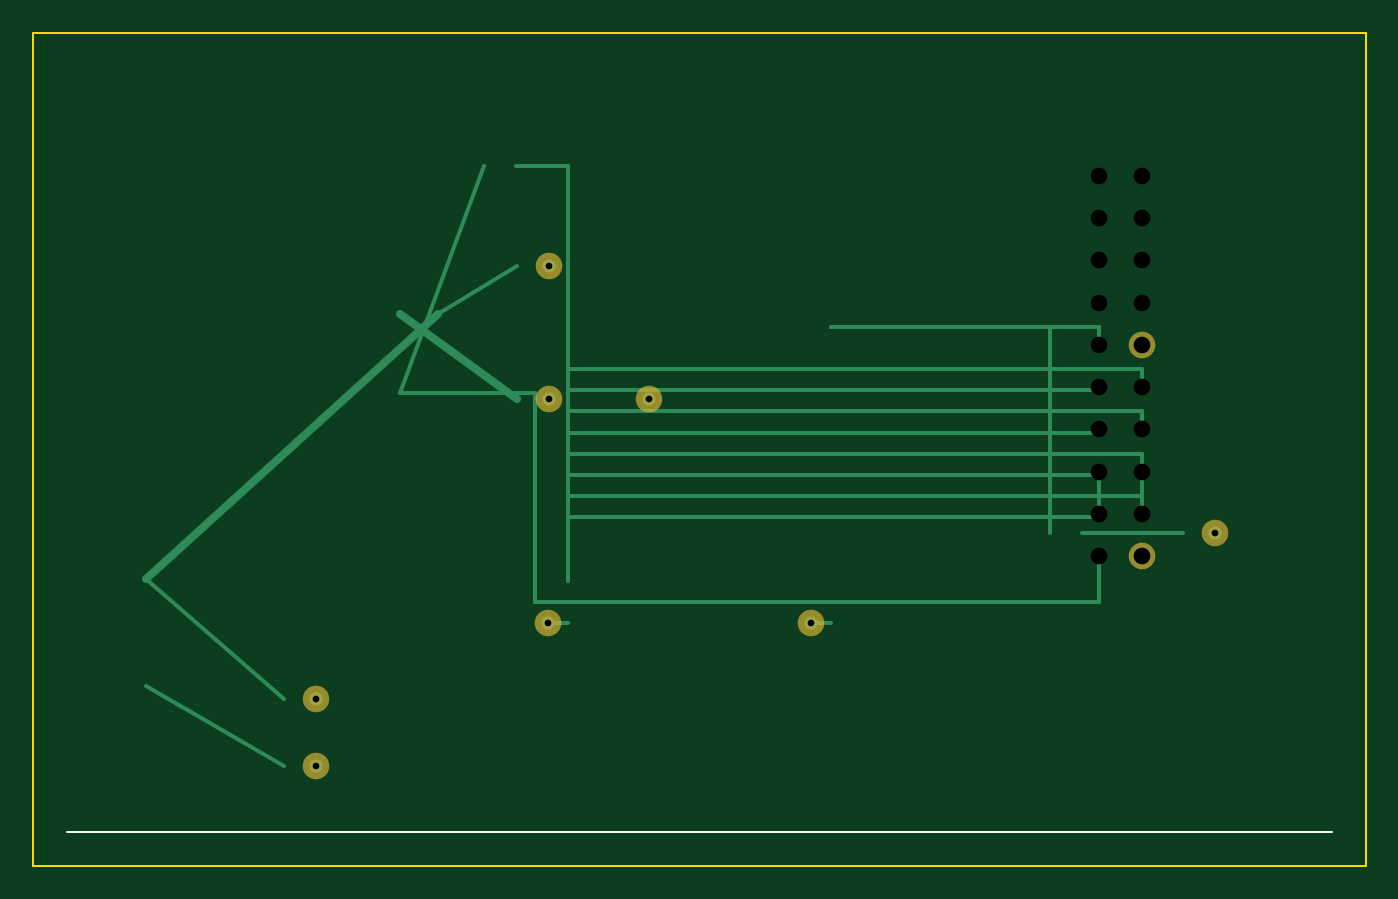
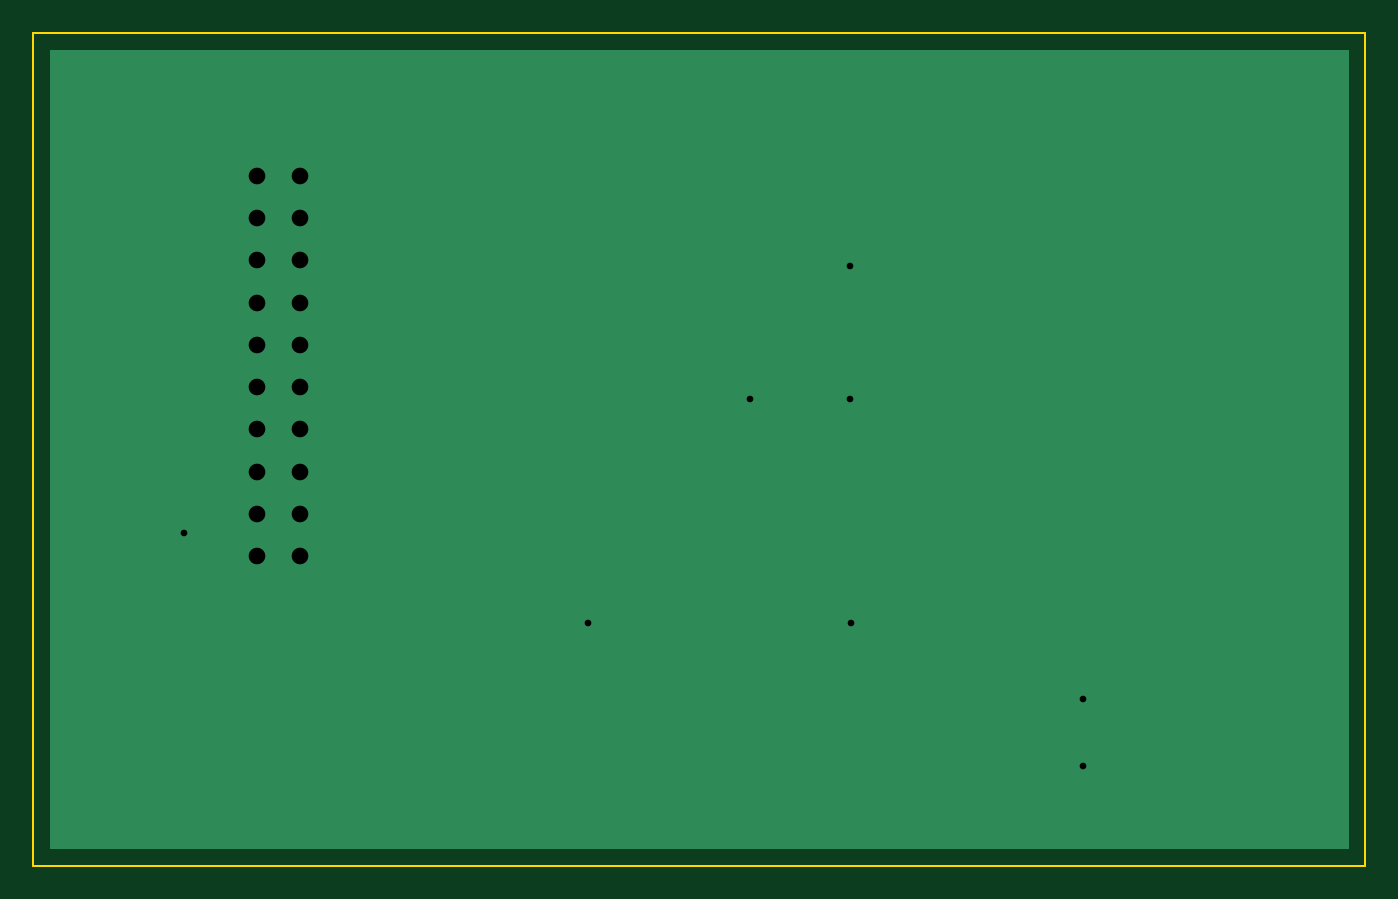
Circuit board: 7 layer files. Board 80.0 x 50.0 mm.
- bottom_copper: controller-B_Cu.gbr (546 bytes)
- bottom_mask: controller-B_Mask.gbr (202 bytes)
- outline: controller-Edge_Cuts.gbr (278 bytes)
- top_copper: controller-F_Cu.gbr (2311 bytes)
- top_mask: controller-F_Mask.gbr (431 bytes)
- top_silk: controller-F_SilkS.gbr (246 bytes)
- drill: controller.drl (648 bytes)

=== bottom_copper: controller-B_Cu.gbr ===
G04 ChessStream controller*
%FSLAX46Y46*%
%MOMM*%
%LPD*%
G04 B.Cu*
%ADD10C,0.250000*%
%ADD11C,0.500000*%
%ADD12C,0.800000*%
%ADD13C,1.600000*%
%ADD14R,1.500000X0.600000*%
%ADD15C,0.100000*%
%ADD16C,0.200000*%
G36*
X1000000Y1000000D02*
X79000000Y1000000D01*
X79000000Y49000000D01*
X1000000Y49000000D01*
G37*
D12*
X16950000Y10000000D03*
X16950000Y6000000D03*
X30950000Y36000000D03*
X30950000Y28000000D03*
X36950000Y28000000D03*
X30900000Y14570000D03*
X46700000Y14570000D03*
X70950000Y20000000D03*
X66540000Y18570000D03*
X66540000Y31270000D03*
M02*

=== bottom_mask: controller-B_Mask.gbr ===
G04 ChessStream controller*
%FSLAX46Y46*%
%MOMM*%
%LPD*%
G04 B.Mask*
%ADD10C,0.250000*%
%ADD11C,0.500000*%
%ADD12C,0.800000*%
%ADD13C,1.600000*%
%ADD14R,1.500000X0.600000*%
%ADD15C,0.100000*%
D13*
M02*

=== outline: controller-Edge_Cuts.gbr ===
G04 ChessStream controller*
%FSLAX46Y46*%
%MOMM*%
%LPD*%
G04 Edge.Cuts*
%ADD10C,0.250000*%
%ADD11C,0.500000*%
%ADD12C,0.800000*%
%ADD13C,1.600000*%
%ADD14R,1.500000X0.600000*%
%ADD15C,0.100000*%
D15*
X0Y0D02*
X80000000Y0D01*
X80000000Y50000000D01*
X0Y50000000D01*
X0Y0D01*
M02*

=== top_copper: controller-F_Cu.gbr ===
G04 ChessStream controller*
%FSLAX46Y46*%
%MOMM*%
%LPD*%
G04 F.Cu*
%ADD10C,0.250000*%
%ADD11C,0.500000*%
%ADD12C,0.800000*%
%ADD13C,1.600000*%
%ADD14R,1.500000X0.600000*%
%ADD15C,0.100000*%
D10*
D10*
X6750000Y17200000D02*
X15050000Y10000000D01*
D10*
X6750000Y10800000D02*
X15050000Y6000000D01*
D11*
X6750000Y17200000D02*
X24300000Y33150000D01*
D10*
X24300000Y33150000D02*
X29050000Y36000000D01*
D11*
X22000000Y33150000D02*
X29050000Y28000000D01*
D10*
X28950000Y42000000D02*
X32100000Y42000000D01*
D10*
X32100000Y42000000D02*
X32100000Y17110000D01*
D10*
X22000000Y28400000D02*
X27050000Y42000000D01*
D10*
X22000000Y28400000D02*
X30100000Y28400000D01*
D10*
X30100000Y28400000D02*
X30100000Y15840000D01*
D10*
X30100000Y15840000D02*
X32100000Y15840000D01*
D10*
X32100000Y14570000D02*
X30900000Y14570000D01*
D10*
X47900000Y14570000D02*
X46700000Y14570000D01*
D10*
X47900000Y32350000D02*
X61050000Y32350000D01*
D10*
X61050000Y32350000D02*
X61050000Y20000000D01*
D10*
X62950000Y20000000D02*
X69050000Y20000000D01*
D10*
X32100000Y23460000D02*
X64000000Y23460000D01*
D10*
X64000000Y23460000D02*
X64000000Y21110000D01*
D10*
X32100000Y24730000D02*
X66540000Y24730000D01*
D10*
X66540000Y24730000D02*
X66540000Y21110000D01*
D10*
X32100000Y20920000D02*
X64000000Y20920000D01*
D10*
X64000000Y20920000D02*
X64000000Y23650000D01*
D10*
X32100000Y22190000D02*
X66540000Y22190000D01*
D10*
X66540000Y22190000D02*
X66540000Y23650000D01*
D10*
X32100000Y26000000D02*
X64000000Y26000000D01*
D10*
X64000000Y26000000D02*
X64000000Y26190000D01*
D10*
X32100000Y27270000D02*
X66540000Y27270000D01*
D10*
X66540000Y27270000D02*
X66540000Y26190000D01*
D10*
X32100000Y28540000D02*
X64000000Y28540000D01*
D10*
X64000000Y28540000D02*
X64000000Y28730000D01*
D10*
X32100000Y29810000D02*
X66540000Y29810000D01*
D10*
X66540000Y29810000D02*
X66540000Y28730000D01*
D10*
X47900000Y32350000D02*
X64000000Y32350000D01*
D10*
X64000000Y32350000D02*
X64000000Y31270000D01*
D10*
X32100000Y15840000D02*
X64000000Y15840000D01*
D10*
X64000000Y15840000D02*
X64000000Y18570000D01*
D12*
X16950000Y10000000D03*
D12*
X16950000Y6000000D03*
D12*
X30950000Y36000000D03*
D12*
X30950000Y28000000D03*
D12*
X36950000Y28000000D03*
D12*
X30900000Y14570000D03*
D12*
X46700000Y14570000D03*
D12*
X70950000Y20000000D03*
D12*
X66540000Y18570000D03*
D12*
X66540000Y31270000D03*
M02*

=== top_mask: controller-F_Mask.gbr ===
G04 ChessStream controller*
%FSLAX46Y46*%
%MOMM*%
%LPD*%
G04 F.Mask*
%ADD10C,0.250000*%
%ADD11C,0.500000*%
%ADD12C,0.800000*%
%ADD13C,1.600000*%
%ADD14R,1.500000X0.600000*%
%ADD15C,0.100000*%
D13*
X16950000Y10000000D03*
X16950000Y6000000D03*
X30950000Y36000000D03*
X30950000Y28000000D03*
X36950000Y28000000D03*
X30900000Y14570000D03*
X46700000Y14570000D03*
X70950000Y20000000D03*
X66540000Y18570000D03*
X66540000Y31270000D03*
M02*

=== top_silk: controller-F_SilkS.gbr ===
G04 ChessStream controller*
%FSLAX46Y46*%
%MOMM*%
%LPD*%
G04 F.SilkS*
%ADD10C,0.250000*%
%ADD11C,0.500000*%
%ADD12C,0.800000*%
%ADD13C,1.600000*%
%ADD14R,1.500000X0.600000*%
%ADD15C,0.100000*%
D15*
X2000000Y2000000D02*
X78000000Y2000000D01*
M02*

=== drill: controller.drl ===
M48
; ChessStream drills
METRIC,TZ
T01C0.400
T02C0.800
T03C1.000
%
G90
G05
T01
X16.950Y10.000
T01
X16.950Y6.000
T01
X30.950Y36.000
T01
X30.950Y28.000
T01
X36.950Y28.000
T01
X30.900Y14.570
T01
X46.700Y14.570
T01
X70.950Y20.000
T01
X66.540Y18.570
T01
X66.540Y31.270
T03
X64.000Y18.570
T03
X66.540Y18.570
T03
X64.000Y21.110
T03
X66.540Y21.110
T03
X64.000Y23.650
T03
X66.540Y23.650
T03
X64.000Y26.190
T03
X66.540Y26.190
T03
X64.000Y28.730
T03
X66.540Y28.730
T03
X64.000Y31.270
T03
X66.540Y31.270
T03
X64.000Y33.810
T03
X66.540Y33.810
T03
X64.000Y36.350
T03
X66.540Y36.350
T03
X64.000Y38.890
T03
X66.540Y38.890
T03
X64.000Y41.430
T03
X66.540Y41.430
M30
